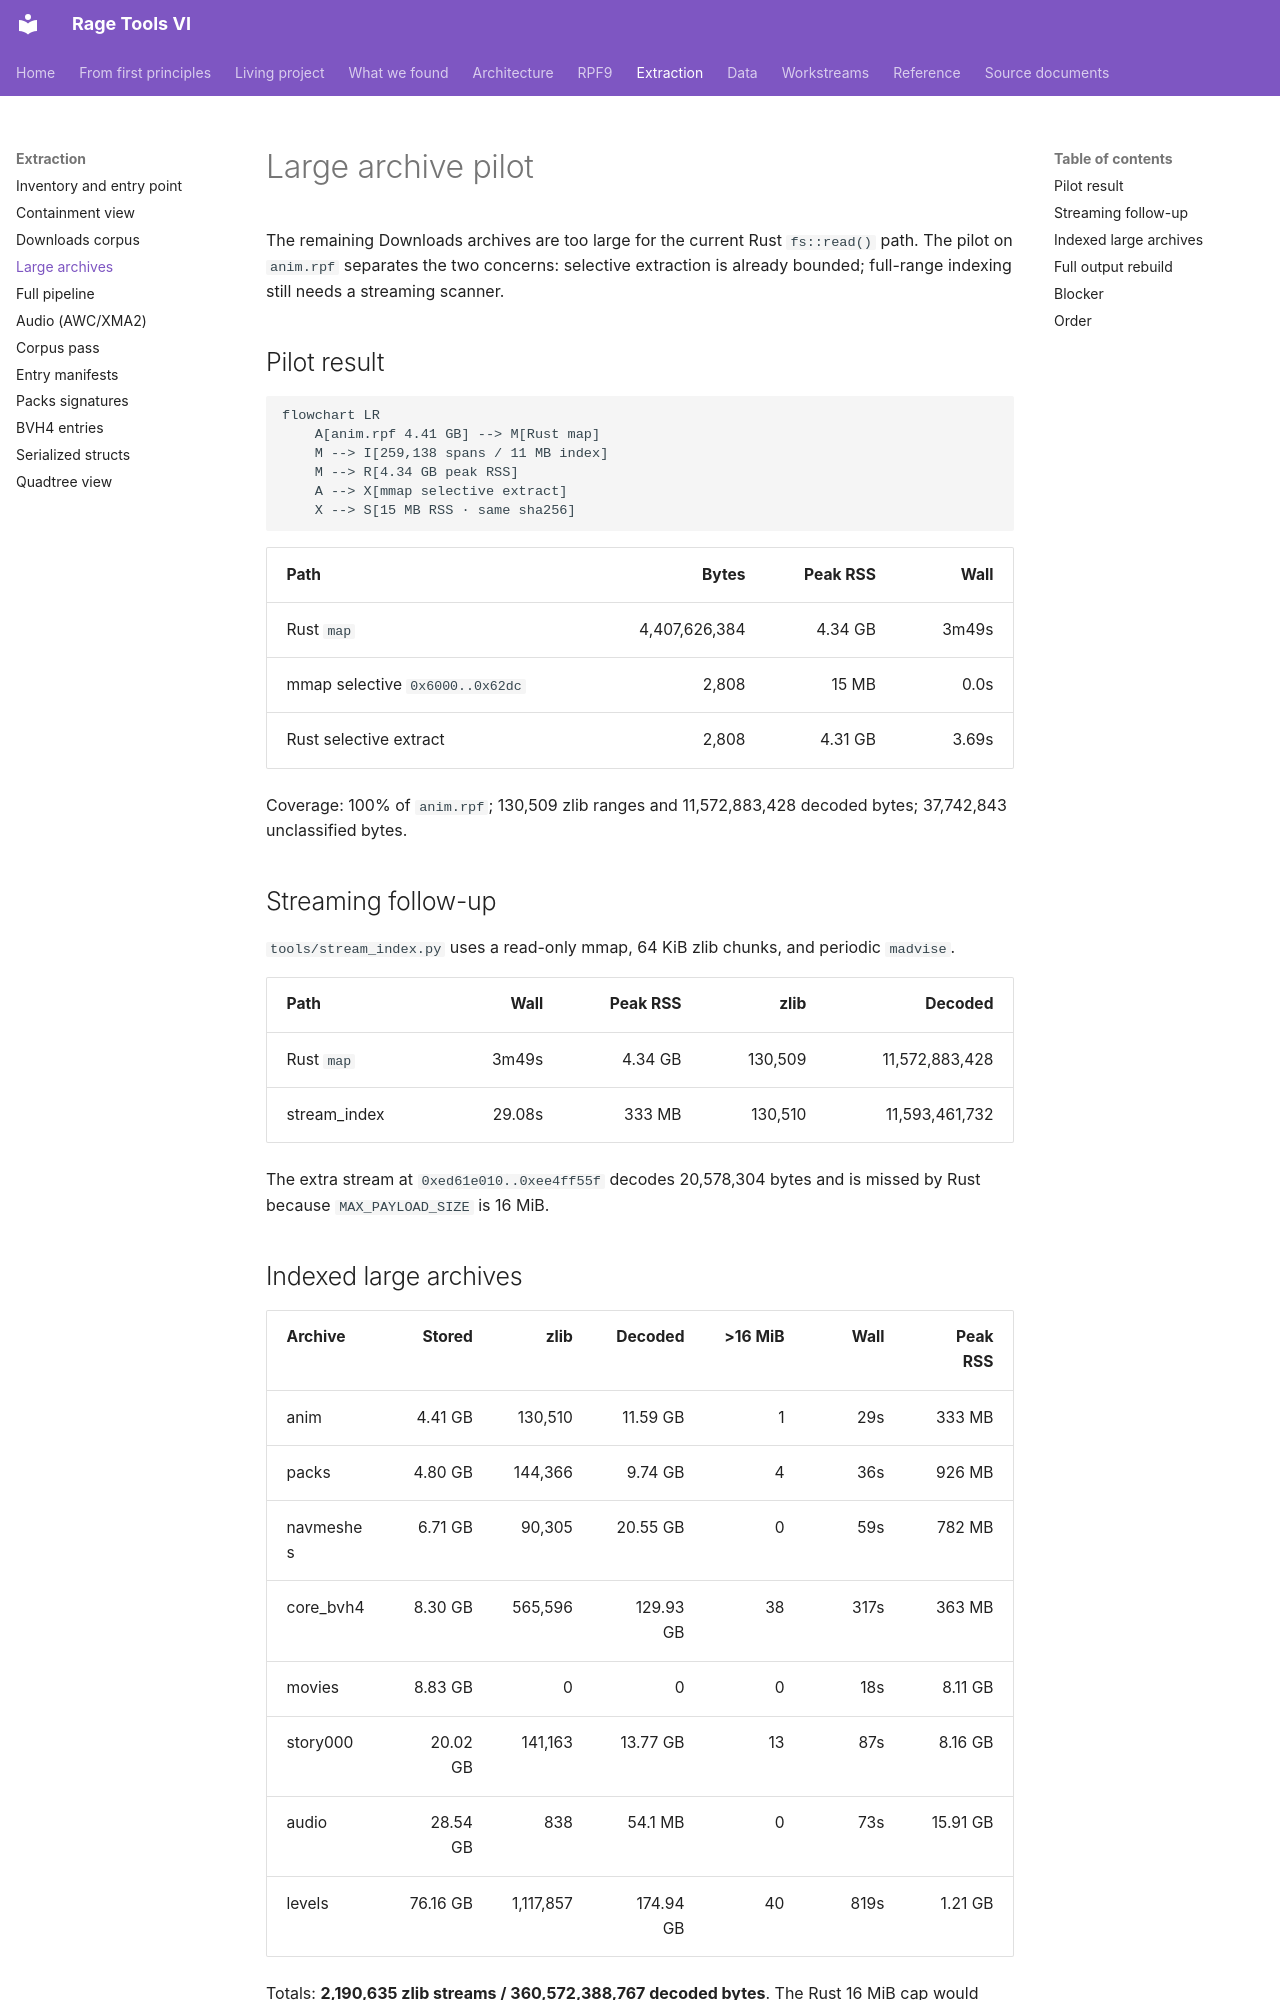

repository: vladbondarenko97/rage-tools-vi · page: extraction/large-archives/index.html · generator: mkdocs

# Large archive pilot

The remaining Downloads archives are too large for the current Rust
`fs::read()` path. The pilot on `anim.rpf` separates the two concerns:
selective extraction is already bounded; full-range indexing still needs a
streaming scanner.

## Pilot result

```mermaid
flowchart LR
    A[anim.rpf 4.41 GB] --> M[Rust map]
    M --> I[259,138 spans / 11 MB index]
    M --> R[4.34 GB peak RSS]
    A --> X[mmap selective extract]
    X --> S[15 MB RSS · same sha256]
```

| Path | Bytes | Peak RSS | Wall |
| --- | ---: | ---: | ---: |
| Rust `map` | 4,407,626,384 | 4.34 GB | 3m49s |
| mmap selective `0x6000..0x62dc` | 2,808 | 15 MB | 0.0s |
| Rust selective extract | 2,808 | 4.31 GB | 3.69s |

Coverage: 100% of `anim.rpf`; 130,509 zlib ranges and 11,572,883,428 decoded
bytes; 37,742,843 unclassified bytes.

## Streaming follow-up

`tools/stream_index.py` uses a read-only mmap, 64 KiB zlib chunks, and periodic
`madvise`.

| Path | Wall | Peak RSS | zlib | Decoded |
| --- | ---: | ---: | ---: | ---: |
| Rust `map` | 3m49s | 4.34 GB | 130,509 | 11,572,883,428 |
| stream_index | 29.08s | 333 MB | 130,510 | 11,593,461,732 |

The extra stream at `0xed61e010..0xee4ff55f` decodes 20,578,304 bytes and is
missed by Rust because `MAX_PAYLOAD_SIZE` is 16 MiB.
